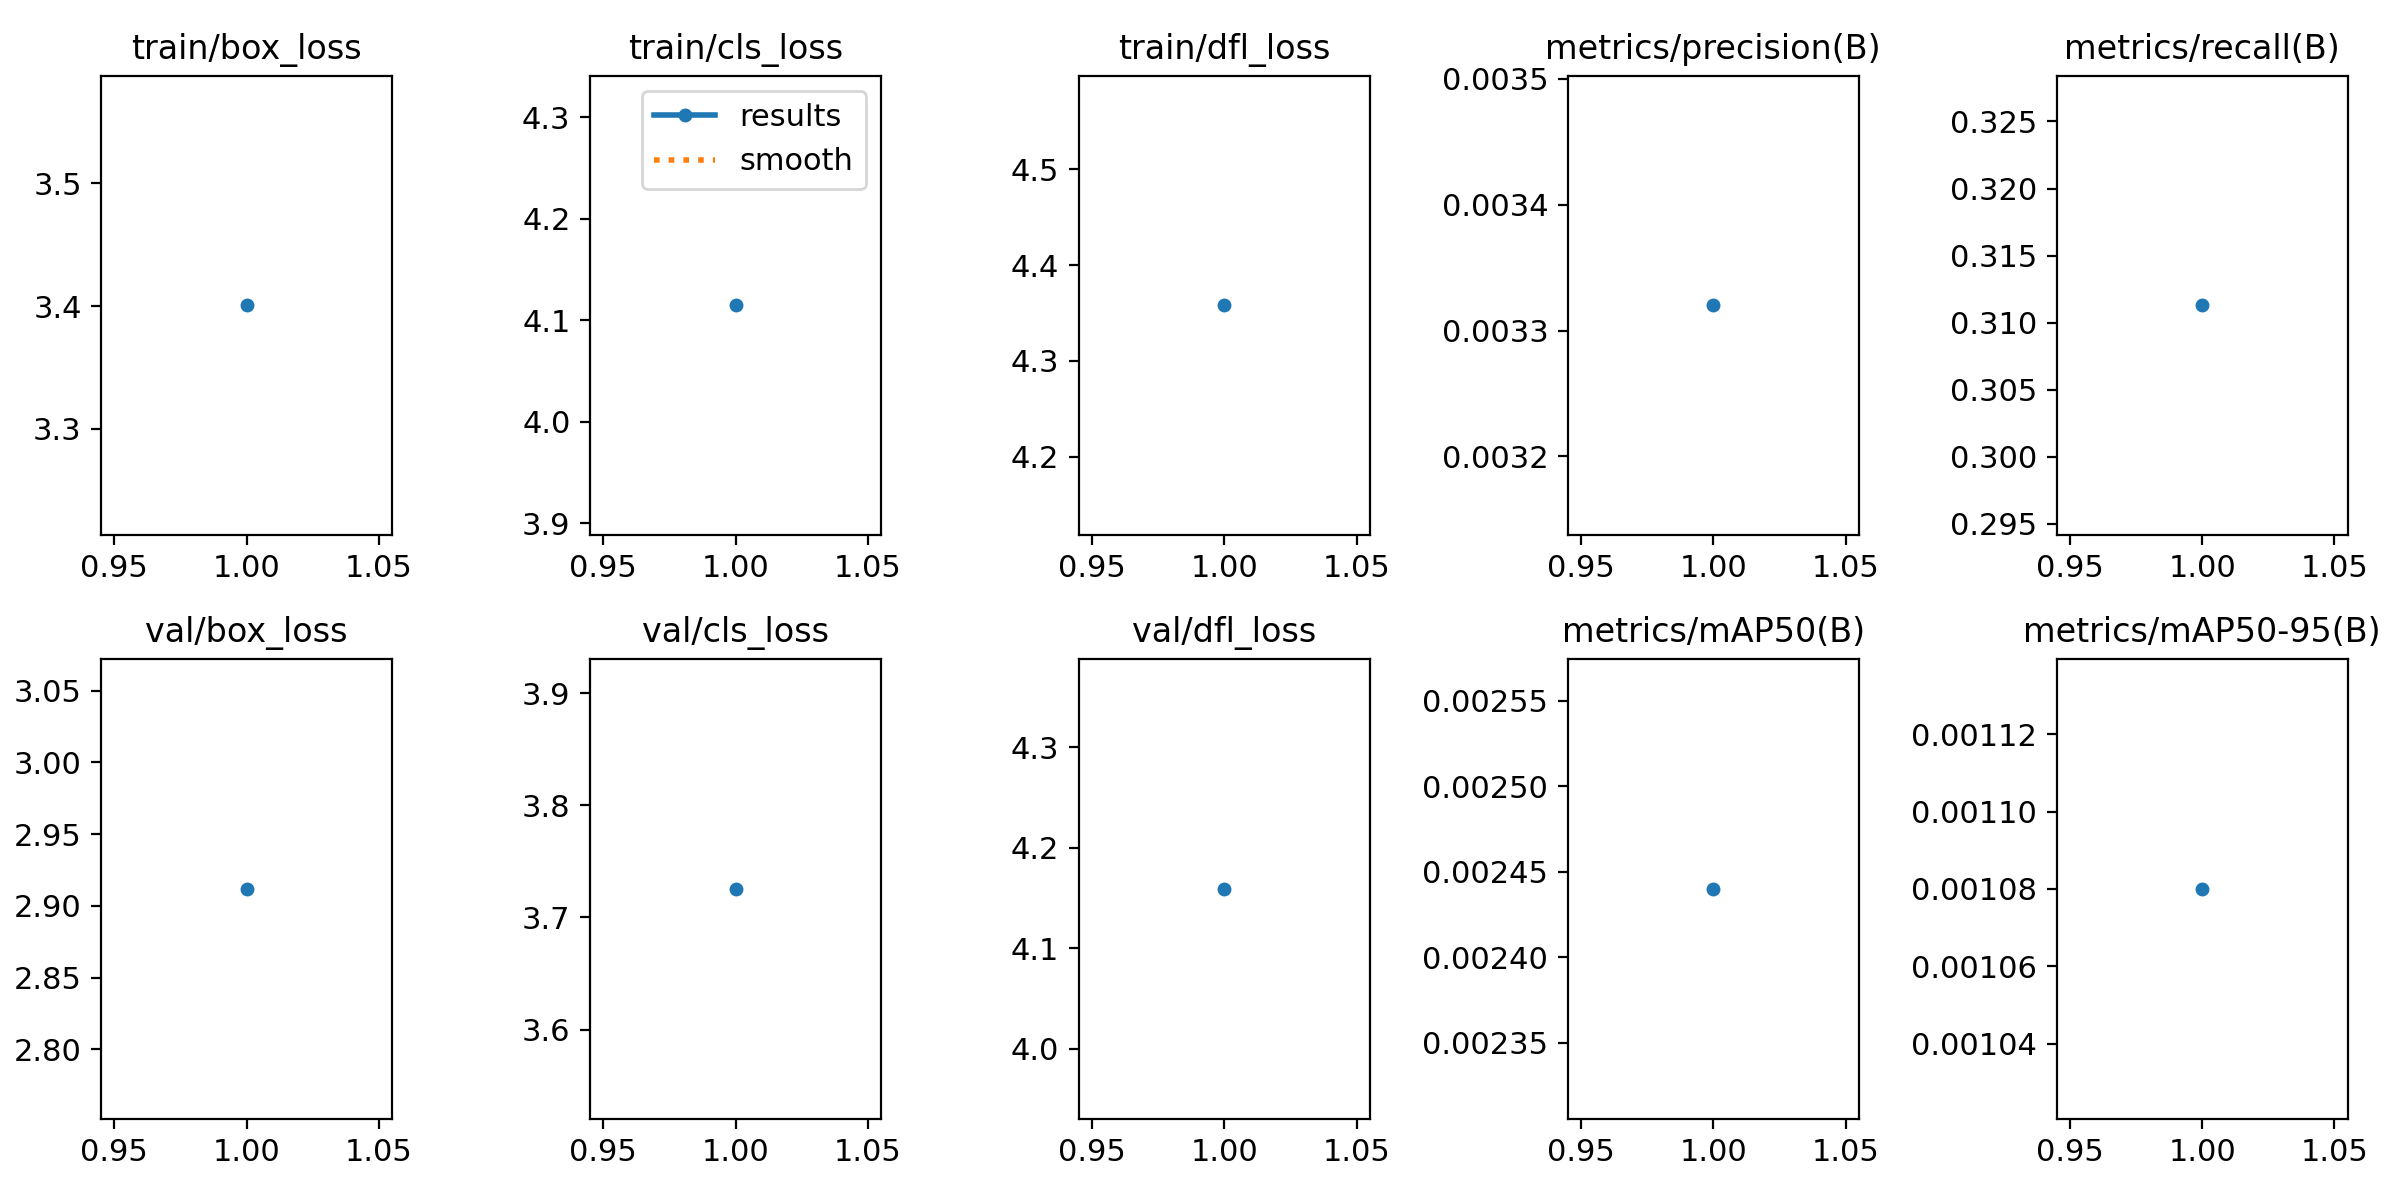

The file beside this chart, header and first rows:
epoch, time, train/box_loss, train/cls_loss, train/dfl_loss, metrics/precision(B), metrics/recall(B), metrics/mAP50(B), metrics/mAP50-95(B), val/box_loss, val/cls_loss, val/dfl_loss, lr/pg0, lr/pg1, lr/pg2
1, 16.53, 3.401, 4.114, 4.358, 0.00332, 0.3113, 0.00244, 0.00108, 2.912, 3.726, 4.159, 5.716e-05, 5.716e-05, 5.716e-05
